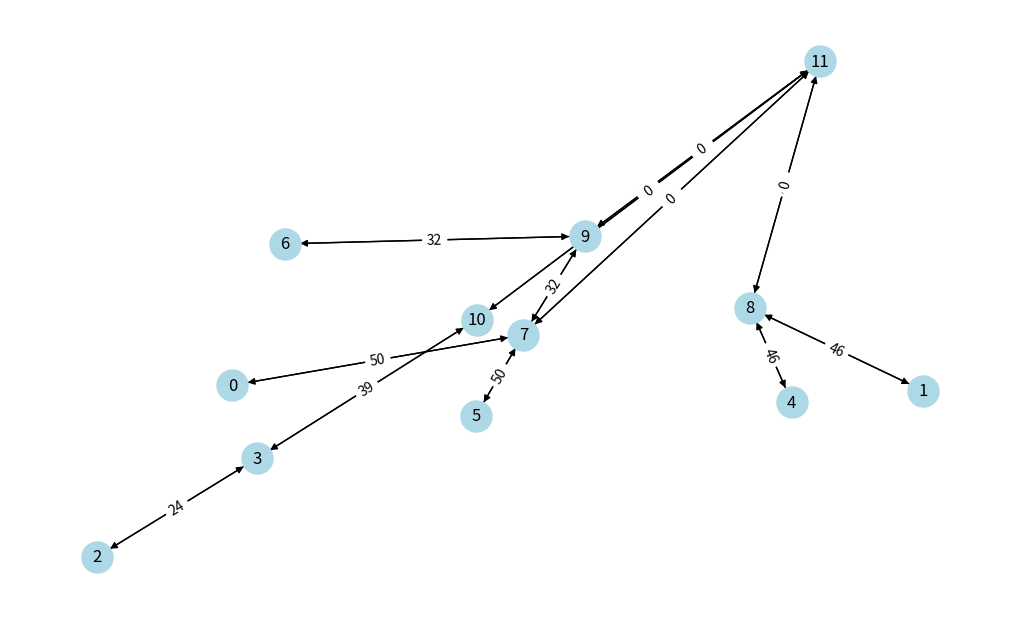
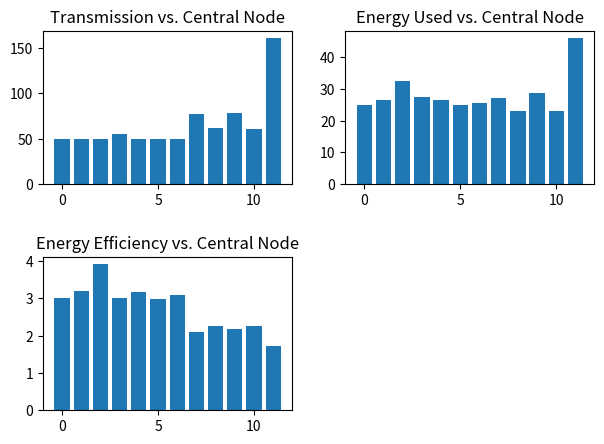

These figures' Python source, in order:
"""
"""
import matplotlib.pyplot as plt
import networkx as nx
import numpy as np
import random
from typing import Callable, Union
from itertools import combinations, groupby

# Simulation function (Set Display flag for individual paths taken)
def simulate(graph: nx.DiGraph, central_node: int, display: bool):
    """
    Simulate random transmissions within a battery-constrained sensor node network.

    `graph`'s nodes must have the attributes `energy`. `energy` is
    the "battery" of the sensor node.

    :param graph: A networkx digraph representing the network with the attributes
        mentioned above. Edge attributes and all other node attributes are ignored.
    :param display: Enables the display of various debug messages.
    :returns: A tuple of:
        - int: the number of transmissions successfully done before a node died
        - int: the overall energy efficiency of the simulation
    """
    # Initialize the random number generator, which dictates which nodes
    # need to make transmissions.
    random.seed()

    # Create a copy of the input graph, so it isn't edited in-place. This allows
    # the same graph object to be used across multiple runs while still getting
    # different results each time.
    G = graph.copy()

    # Counters/overhead
    transmissions = 0
    energy_used = 0

    sample_set = list(range(len(G.nodes)))
    sample_set.remove(central_node)

    while True:
        # Sample a random source, excluding the central node itself
        u = random.choice(sample_set)
        path = nx.dijkstra_path(G, u, central_node)

        transmissions += 1
        if display:
            print(f"T{transmissions}: {path}")

        # Account for all nodes except the last for transmission costs and burden
        for node in path[:-1]:
            G.nodes[node]["energy"] -= 1
            energy_used += 1

            # Communicate to all neighbors that energy was used and make path less favorable
            for adj in G.adj[node]:
                G.adj[node][adj]["weight"] += 1

            # If any node runs out of energy, finalize attributes and return values
            if G.nodes[node]["energy"] <= 0:
                if display:
                    print(f"Node {node} is out of energy!")
                    for n in range(len(G.nodes)):
                        print(f"Node {n} | Battery Left: {G.nodes[n]['energy']} hops")
                    print(f"Completed: {transmissions} transmissions")

                return transmissions, energy_used, G


def gnp_random_connected_graph(n, p) -> nx.Graph:
    """
    Generates a random undirected graph, similarly to an Erdős-Rényi
    graph, but enforcing that the resulting graph is connected.
    """
    # From https://stackoverflow.com/questions/61958360/how-to-create-random-graph-where-each-node-has-at-least-1-edge-using-networkx
    edges = combinations(range(n), 2)
    G = nx.Graph()
    G.add_nodes_from(range(n))
    if p <= 0:
        return G
    if p >= 1:
        return nx.complete_graph(n, create_using=G)
    for _, node_edges in groupby(edges, key=lambda x: x[0]):
        node_edges = list(node_edges)
        random_edge = random.choice(node_edges)
        G.add_edge(*random_edge)
        for e in node_edges:
            if random.random() < p:
                G.add_edge(*e)
    return G


def baseline_graph() -> nx.DiGraph:
    """
    The "baseline" directed graph.
    """
    # Adjacency matrix for six nodes. View the report for a visual representation
    # of the network this represents.
    matrix = np.array(
        [
            [0, 1, 0, 0, 1, 1],
            [1, 0, 1, 0, 0, 1],
            [0, 1, 0, 1, 0, 1],
            [0, 0, 1, 0, 1, 1],
            [1, 0, 0, 1, 0, 1],
            [1, 1, 1, 1, 1, 0],
        ]
    )
    return nx.from_numpy_array(matrix, create_using=nx.DiGraph())


def initialize_graph(
    graph: Union[nx.Graph, nx.DiGraph], initial_energy: int = 50
) -> nx.DiGraph:
    """
    Return an initialized graph for simulation.

    If the graph is undirected, the graph is converted to a digraph.
    The original graph is not modified.

    :param graph: The graph to initialize.
    :param initial_energy: The inital energy
    :returns: A digraph with the necessary attributes initialized.
    """
    # Create copy of incoming graph
    G = graph.copy()

    # If the graph is undirected, make it a directed graph with edges
    # in both directions (i.e. the graph is functionally the same)
    if isinstance(G, nx.Graph):
        G = G.to_directed()

    # Initialize node batteries and weight "hints"
    nx.set_node_attributes(G, initial_energy, "energy")
    nx.set_edge_attributes(G, 0, "weight")

    return G


def draw_graph(graph: nx.DiGraph, layout: Callable = nx.shell_layout) -> None:
    """
    Display the digraph using the report's conventions for graph-making.

    Note that `graph` should have already been run through the simulator.

    :param graph: The graph to visualize using matplotlib.
    :param layout: The layout function to use. Shell layout is used by default.
    """
    # Create "base" plot
    plt.figure(figsize=(10, 6))

    # Calculate positions of nodes according to the spring layout,
    # which has been the most visually "appealing" in our tests
    positions = layout(graph)

    # Draw the graph using the report's conventions. Note that the weight
    # attribute of edges is added as well. Formally, the edges are in both directions
    # (because nodes should always be able to transmit to each other), but
    # the "advertised" edge weight is the only thing that matters, since it indicates
    # how much or how little that edge should be used in trying to get to the C2.
    node_labels = nx.get_node_attributes(graph, "energy")
    nx.draw(
        graph,
        pos=positions,
        node_color="lightblue",
        with_labels=True,
        node_size=500,
    )
    labels = nx.get_edge_attributes(graph, "weight")
    nx.draw_networkx_edge_labels(
        graph,
        pos=positions,
        edge_labels=labels,
    )

    plt.show()


if __name__ == "__main__":
    # The "battery" of each node. This is equivalent to the number of transmissions
    # each node can perform before dying, at which point the simulation should stop.
    INTIAL_ENERGY = 50

    # The number of nodes in each topology.
    NODES = 12

    DRAW_INITIAL_GRAPH = False
    DRAW_INTERMEDIATE_GRAPHS = True

    # A tuple of topologies, where:
    # - the first element is the "common" name of the topology
    # - the second element is the constant graph to use
    # - the third element is the layout to use when visualizing is enabled
    # fmt: off
    topologies = (
        # ("Mesh", nx.complete_graph(NODES), nx.circular_layout),
        # ("Star", nx.star_graph(NODES), nx.circular_layout),
        # ("Wheel", nx.wheel_graph(NODES), nx.circular_layout),
        # ("Ring", nx.cycle_graph(NODES), nx.circular_layout),
        # ("Barbell", nx.barbell_graph(int(NODES / 2 - 1), 2)),
        ("Connected Erdős-Rényi", gnp_random_connected_graph(NODES, 0.01), nx.spring_layout),
    )
    # fmt: on

    for top in topologies:
        tr_data = []
        eg_data = []
        eff_data = []
        for n in range(NODES):
            print(
                f"Executing 100 simulations on {top[0]} topology w/ Central Node {n}:"
            )
            # Execute 100 simulations on the same network, 'reinitialized" each time.
            avg_tr = []
            avg_eg = []
            for _ in range(100):
                t, e, final_graph = simulate(
                    initialize_graph(top[1], INTIAL_ENERGY), n, False
                )
                avg_tr.append(t)
                avg_eg.append(e)

            if DRAW_INITIAL_GRAPH:
                draw_graph(top[1], top[2])

            overall_tr = sum(avg_tr) / len(avg_tr)
            overall_eg = sum(avg_eg) / len(avg_eg)
            overall_eff = overall_eg / overall_tr
            tr_data.append(overall_tr)
            eg_data.append(overall_eg / NODES / INTIAL_ENERGY * 100)
            eff_data.append(overall_eff)

            # Print results.
            print(
                "-Average Transmission Completion:"
                f" {round(overall_tr, 2)} transmissions"
            )
            print(
                "-Overall Energy Used:"
                f" {round(overall_eg/NODES/INTIAL_ENERGY*100, 2)} % used"
            )
            print(
                f"-Overall Energy Efficiency: {round(overall_eff, 2)} hops/transmission"
            )
            print()
        
        if DRAW_INTERMEDIATE_GRAPHS:
                draw_graph(final_graph, top[2])
        
        plt.figure(dpi=100)
        plt.subplot(2, 2, 1)
        plt.bar(range(NODES), tr_data)
        plt.title("Transmission vs. Central Node")
        plt.subplot(2, 2, 2)
        plt.bar(range(NODES), eg_data)
        plt.title("Energy Used vs. Central Node")
        plt.subplot(2, 2, 3)
        plt.bar(range(NODES), eff_data)
        plt.title("Energy Efficiency vs. Central Node")
        plt.tight_layout(pad=2.0)
        plt.show()
